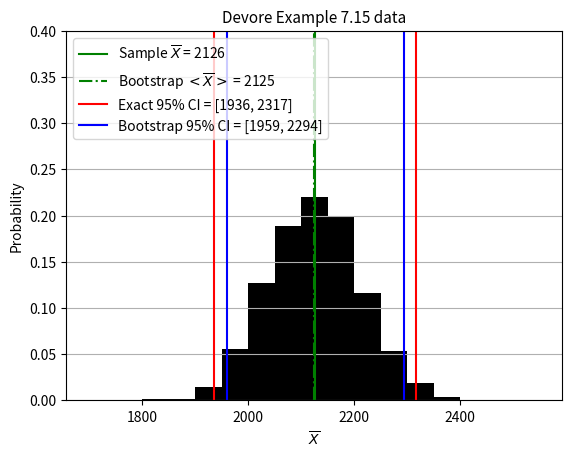

This chart was generated by the following Python code:
import numpy as np
from scipy.stats import norm
from matplotlib import pyplot as plt
from scipy.stats import t

n_b = 1000

x = [1470, 1510, 1690, 1740, 1900, 2000, 2030, 2100, 2190, 2200, 2290, 2380, 2390, 2480, 2500, 2580, 2700]
x = np.array(x)
n = len(x)
x_bar = np.mean(x)
x_std = np.std(x, ddof=1)
xstar = np.random.choice(x, size=(n, n_b), replace=True)

xstar_mean = np.mean(xstar, axis=0)
xstar_mean.sort()
ci_bootstrap = [np.percentile(xstar_mean, 2.5), np.percentile(xstar_mean, 97.5)]
#d = np.abs(x_std*norm.ppf(0.025)/np.sqrt(n-1))
d = np.abs(x_std * t.ppf(0.025, df=n-1) / np.sqrt(n))
ci_exact = [x_bar-d, x_bar+d]

print(f"Sample <X>       {x_bar:.0f}")
print(f"Bootstrap <X>    {np.mean(xstar_mean):.0f}")
print(f"Exact CI:        [{ci_exact[0]:.0f}, {ci_exact[1]:.0f}]")
print(f"Bootstrap CI:    [{ci_bootstrap[0]:.0f}, {ci_bootstrap[1]:.0f}]")

bins = np.arange(1700, 2600, 50)
counts, bins = np.histogram(xstar_mean, bins=bins)
plt.hist(bins[:-1], bins, weights=counts/sum(counts), color='black')
plt.axvline(x_bar, color='green', linestyle='-', label=f'Sample $\\overline{{X}}$ = {x_bar:.0f}')
plt.axvline(np.mean(xstar_mean), color='green', linestyle='-.', label=f'Bootstrap $<\\overline{{X}}>$ = {np.mean(xstar_mean):.0f}')
plt.axvline(ci_exact[0], color='red', label=f'Exact 95% CI = [{ci_exact[0]:.0f}, {ci_exact[1]:.0f}]')
plt.axvline(ci_exact[1], color='red')
plt.axvline(ci_bootstrap[0], color='blue', label=f'Bootstrap 95% CI = [{ci_bootstrap[0]:.0f}, {ci_bootstrap[1]:.0f}]')
plt.axvline(ci_bootstrap[1], color='blue')
plt.grid(axis='y')
plt.legend(loc='upper left')
#plt.xlim(*xlim)
plt.ylim([0, 0.4])
plt.xlabel('$\\overline{X}$')
plt.ylabel('Probability')
plt.title("Devore Example 7.15 data", fontsize=11)
plt.savefig('HW5_2a.png', dpi=300)
plt.close()
